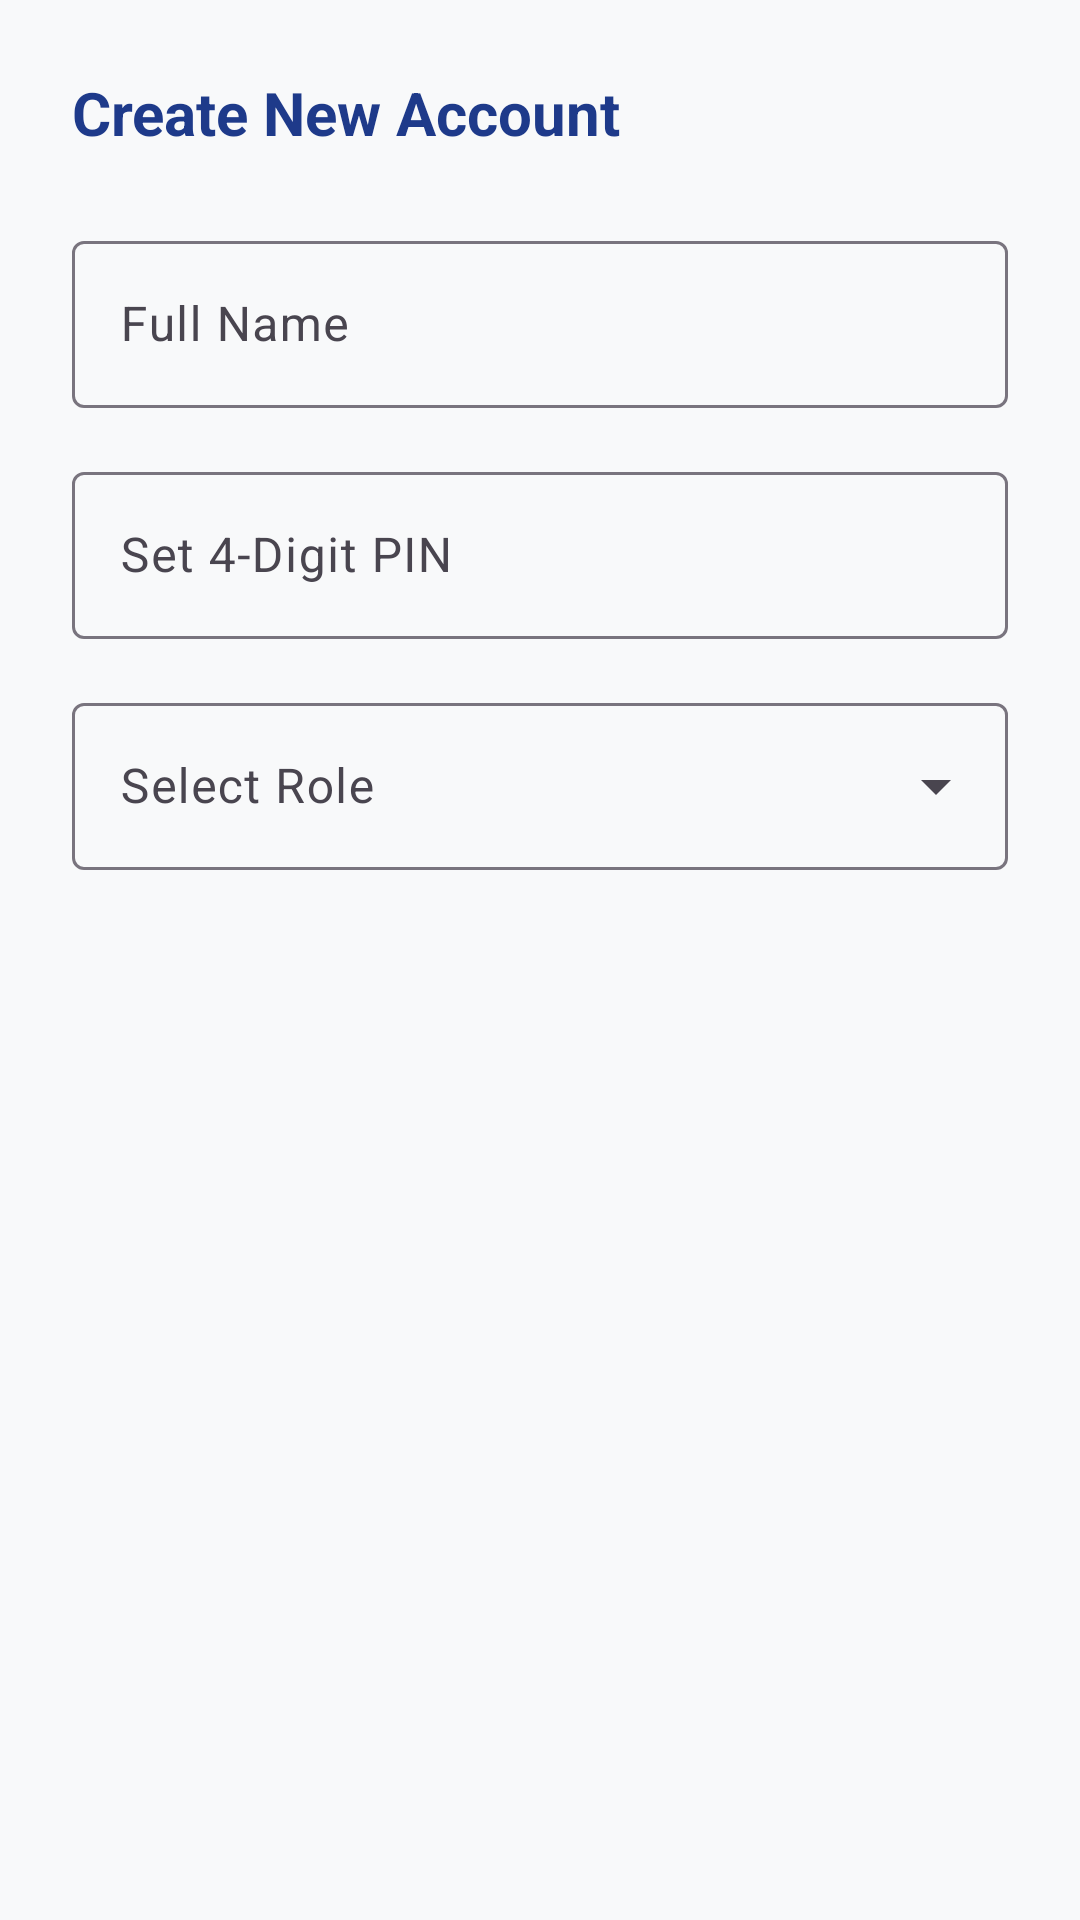

Produce the Android XML layout that renders to this screen, including the resource entries it uses.
<!-- AndroidManifest.xml: application theme Theme.BusinessPRO -->
<!-- res/layout/dialog_add_user.xml -->
<?xml version="1.0" encoding="utf-8"?>
<LinearLayout xmlns:android="http://schemas.android.com/apk/res/android"
    xmlns:app="http://schemas.android.com/apk/res-auto"
    android:layout_width="match_parent"
    android:layout_height="wrap_content"
    android:orientation="vertical"
    android:padding="24dp">

    <TextView
        android:layout_width="match_parent"
        android:layout_height="wrap_content"
        android:text="Create New Account"
        android:textColor="@color/primary"
        android:textSize="20sp"
        android:textStyle="bold"
        android:layout_marginBottom="24dp"/>

    <com.google.android.material.textfield.TextInputLayout
        style="@style/Widget.Material3.TextInputLayout.OutlinedBox"
        android:layout_width="match_parent"
        android:layout_height="wrap_content"
        android:layout_marginBottom="16dp"
        android:hint="Full Name">
        <com.google.android.material.textfield.TextInputEditText
            android:id="@+id/etNewUserName"
            android:layout_width="match_parent"
            android:layout_height="wrap_content"
            android:inputType="textPersonName" />
    </com.google.android.material.textfield.TextInputLayout>

    <com.google.android.material.textfield.TextInputLayout
        style="@style/Widget.Material3.TextInputLayout.OutlinedBox"
        android:layout_width="match_parent"
        android:layout_height="wrap_content"
        android:layout_marginBottom="16dp"
        android:hint="Set 4-Digit PIN">
        <com.google.android.material.textfield.TextInputEditText
            android:id="@+id/etNewUserPin"
            android:layout_width="match_parent"
            android:layout_height="wrap_content"
            android:inputType="numberPassword"
            android:maxLength="4" />
    </com.google.android.material.textfield.TextInputLayout>

    <com.google.android.material.textfield.TextInputLayout
        style="@style/Widget.Material3.TextInputLayout.OutlinedBox.ExposedDropdownMenu"
        android:layout_width="match_parent"
        android:layout_height="wrap_content"
        android:hint="Select Role">
        <AutoCompleteTextView
            android:id="@+id/spinnerNewUserRole"
            android:layout_width="match_parent"
            android:layout_height="wrap_content"
            android:inputType="none" />
    </com.google.android.material.textfield.TextInputLayout>

</LinearLayout>
<!-- resources referenced by this layout -->
<resources>
  <color name="primary">#1E3A8A</color>
  <style name="Theme.BusinessPRO" parent="Base.Theme.BusinessPRO" />
  <style name="Base.Theme.BusinessPRO" parent="Theme.Material3.DayNight.NoActionBar">
          <item name="colorPrimary">@color/primary</item>
          <item name="colorOnPrimary">@color/on_primary</item>
          <item name="android:navigationBarColor">@color/background</item>
          <item name="android:statusBarColor">@color/background</item>
          <item name="android:windowLightStatusBar">true</item>
          <item name="android:windowBackground">@color/background</item>
      </style>
  <color name="on_primary">#FFFFFF</color>
  <color name="background">#F8F9FA</color>
</resources>
